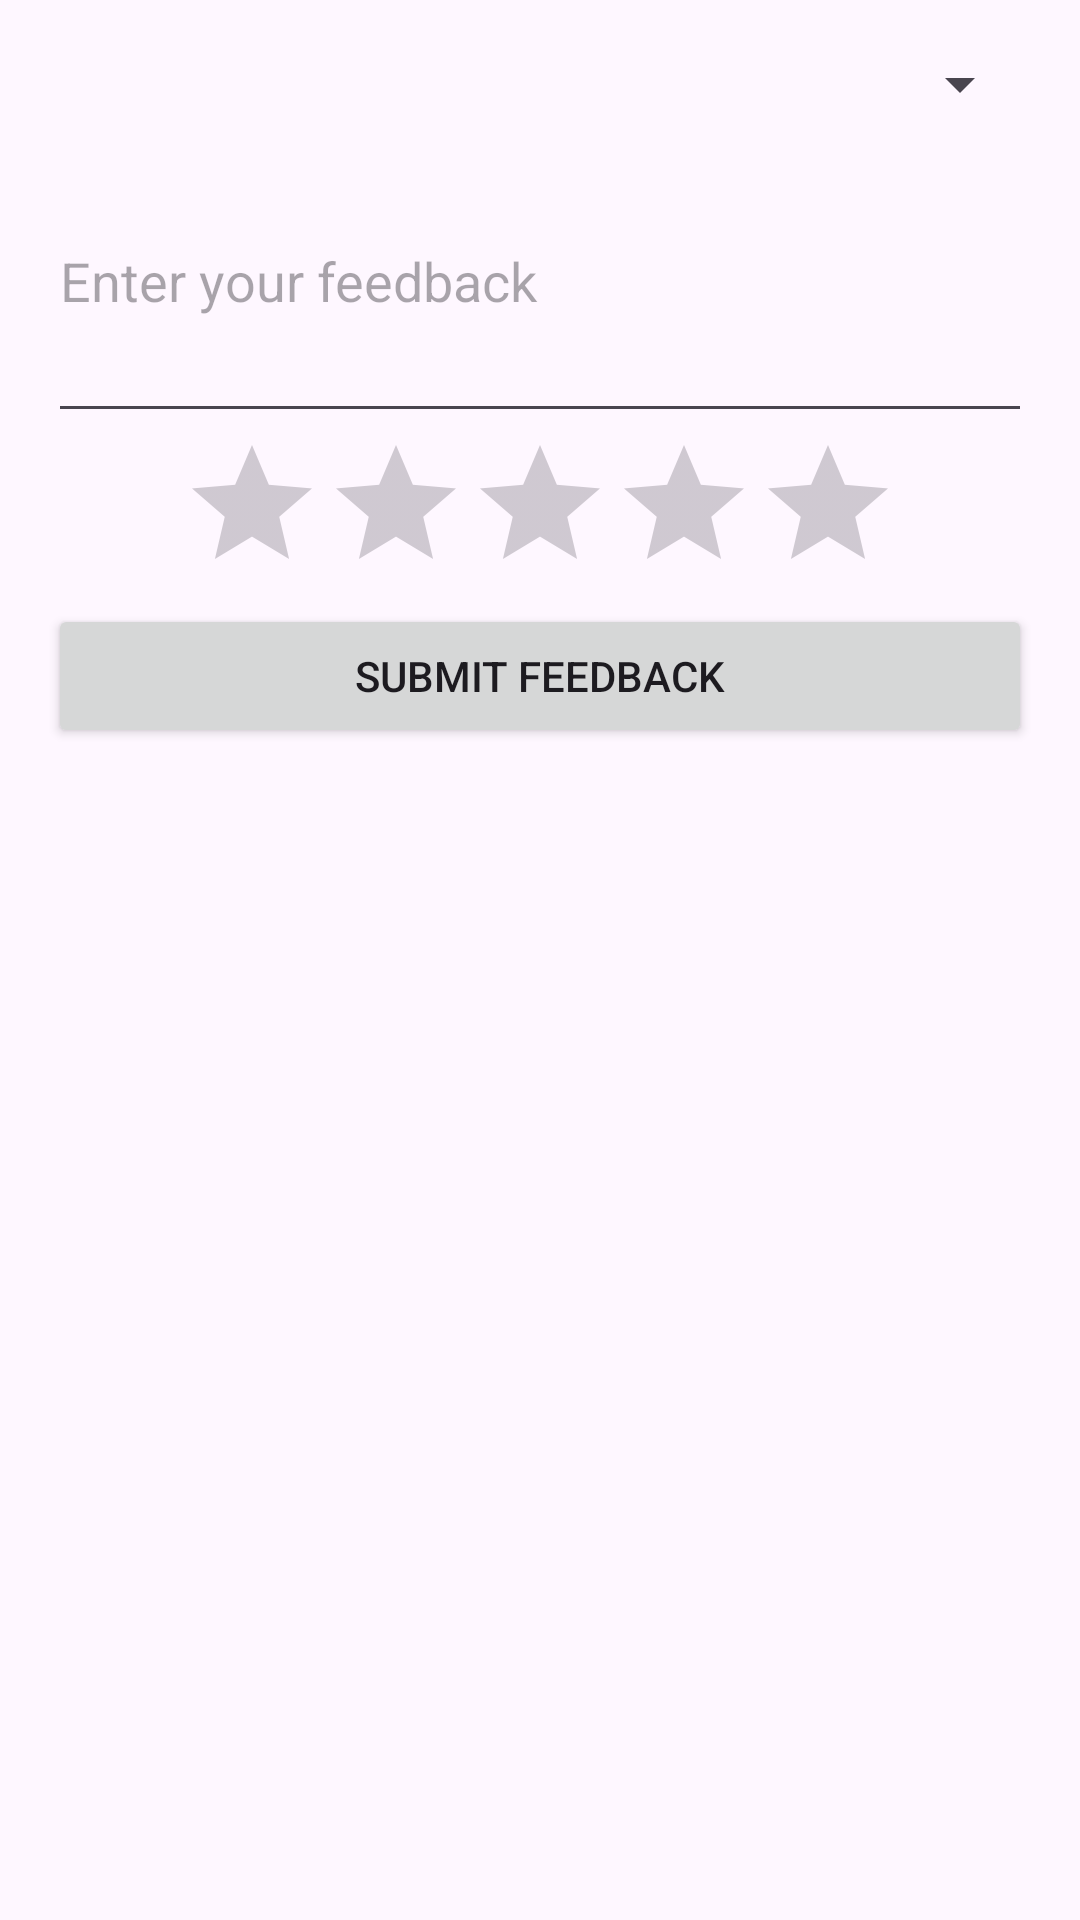

Here is an Android app screen rendered from its layout file. Give the layout XML and the strings, colors and styles it references.
<!-- AndroidManifest.xml: application theme Theme.Shiva -->
<!-- res/layout/activity_feedback.xml -->
<?xml version="1.0" encoding="utf-8"?>
<LinearLayout xmlns:android="http://schemas.android.com/apk/res/android"
    android:layout_width="match_parent"
    android:layout_height="match_parent"
    android:orientation="vertical"
    android:padding="16dp">

    
    <Spinner
        android:id="@+id/spinner_feedback_type"
        android:layout_width="match_parent"
        android:layout_height="wrap_content"
        android:entries="@array/feedback_types"/>

    
    <EditText
        android:id="@+id/edittext_feedback_message"
        android:layout_width="match_parent"
        android:layout_height="wrap_content"
        android:hint="Enter your feedback"
        android:inputType="textMultiLine"
        android:lines="4" />

    
    <RatingBar
        android:id="@+id/rating_bar"
        android:layout_width="wrap_content"
        android:layout_height="wrap_content"
        android:numStars="5"
        android:stepSize="0.5"
        android:rating="0"
        android:layout_gravity="center"/>

    
    <Button
        android:id="@+id/button_submit_feedback"
        android:layout_width="match_parent"
        android:layout_height="wrap_content"
        android:text="Submit Feedback" />

</LinearLayout>
<!-- resources referenced by this layout -->
<resources>
  <style name="Theme.Shiva" parent="Base.Theme.Shiva" />
  <style name="Base.Theme.Shiva" parent="Theme.Material3.DayNight.NoActionBar">
          
          
      </style>
</resources>
